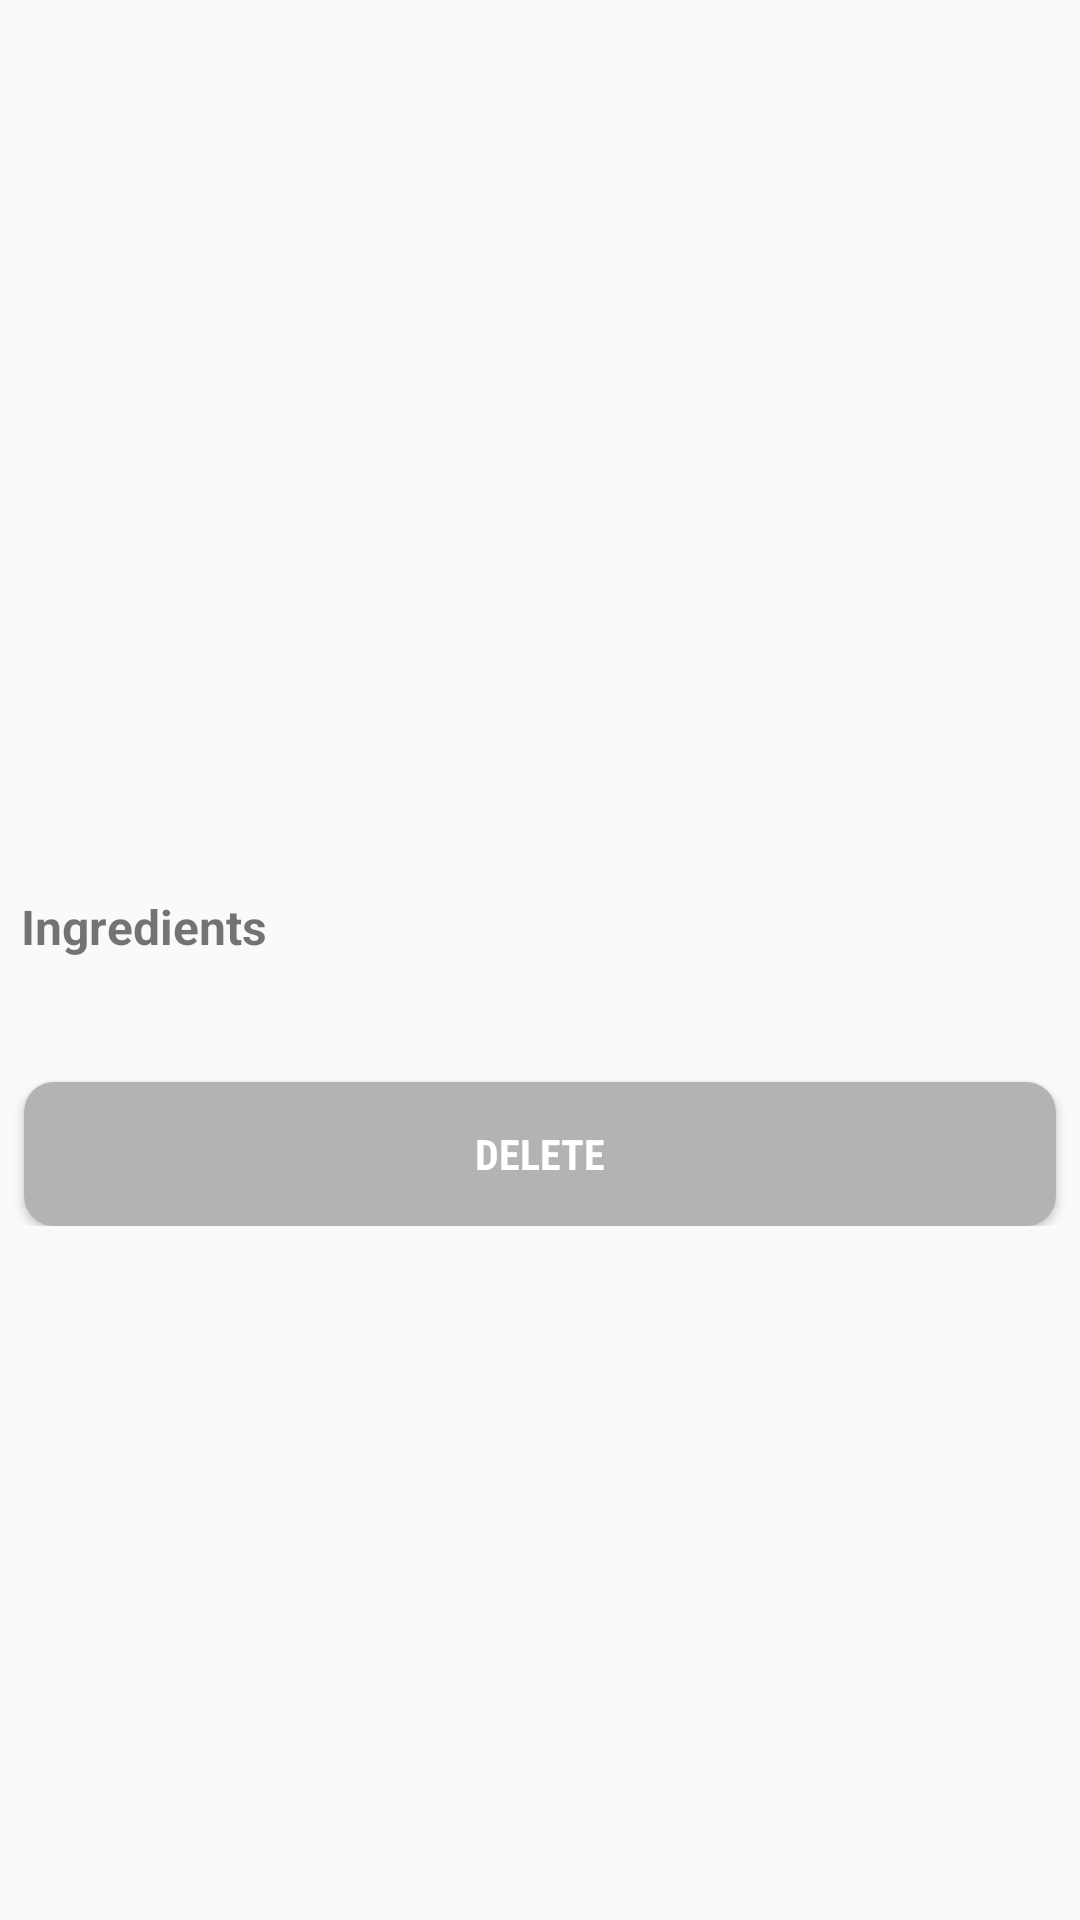

Android layout source for this screen:
<!-- AndroidManifest.xml: application theme AppTheme -->
<!-- res/layout/activity_recipe.xml -->
<?xml version="1.0" encoding="utf-8"?>
<ScrollView
    xmlns:android="http://schemas.android.com/apk/res/android"
    xmlns:tools="http://schemas.android.com/tools"
    android:layout_width="match_parent"
    android:layout_height="match_parent"
    android:id="@+id/scrollViewRecipeDetails"
    android:visibility="visible">

    <RelativeLayout
        android:layout_width="match_parent"
        android:layout_height="wrap_content">

        <androidx.appcompat.widget.AppCompatImageView
            android:layout_width="match_parent"
            android:layout_height="@dimen/recipe_card_image_height"
            android:id="@+id/imageView_recipe"
            android:scaleType="centerCrop"
            tools:src="@drawable/ic_launcher_background"/>

        <TextView
            android:layout_width="match_parent"
            android:layout_height="wrap_content"
            android:id="@+id/textView_recipe_title"
            android:layout_below="@id/imageView_recipe"
            android:textSize="@dimen/recipe_card_title_text_size"
            android:textColor="@color/black"
            android:padding="7dp"
            tools:text="Some Recipe Text" />

        <LinearLayout
            android:layout_width="match_parent"
            android:layout_height="wrap_content"
            android:id="@+id/linearLayout_details_container"
            android:weightSum="100"
            android:orientation="horizontal"
            android:layout_below="@id/textView_recipe_title"
            android:padding="7dp">

            <TextView
                android:layout_width="0dp"
                android:layout_height="wrap_content"
                android:id="@+id/textView_ingredients_title"
                android:layout_weight="90"
                android:textSize="@dimen/recipe_card_publisher_text_size"
                android:textStyle="bold"
                android:text="Ingredients" />

            <TextView
                android:layout_width="wrap_content"
                android:layout_height="wrap_content"
                android:id="@+id/textView_recipe_score"
                android:layout_weight="10"
                android:gravity="center"
                android:textSize="@dimen/recipe_card_publisher_text_size"
                android:textStyle="bold"
                android:textColor="@color/red"
                tools:text="100" />

        </LinearLayout>

        <LinearLayout
            android:layout_width="match_parent"
            android:layout_height="wrap_content"
            android:id="@+id/linearLayout_ingredients_container"
            android:orientation="vertical"
            android:layout_below="@id/linearLayout_details_container"
            android:padding="7dp">

        </LinearLayout>

        <Button
            android:id="@+id/buttonDelete"
            style="@style/AppTheme.RoundedCornerMaterialButton"
            android:layout_width="match_parent"
            android:layout_height="wrap_content"
            android:layout_marginStart="8dp"
            android:layout_marginTop="20dp"
            android:layout_marginEnd="8dp"
            android:layout_below="@id/linearLayout_ingredients_container"
            android:fontFamily="sans-serif-condensed"
            android:text="@string/delete"
            android:textStyle="bold" />

    </RelativeLayout>

</ScrollView>
<!-- resources referenced by this layout -->
<resources>
  <color name="black">#000</color>
  <color name="red">#E22B2B</color>
  <dimen name="recipe_card_image_height">250dp</dimen>
  <dimen name="recipe_card_publisher_text_size">16sp</dimen>
  <dimen name="recipe_card_title_text_size">20sp</dimen>
  <string name="delete">Delete</string>
  <style name="AppTheme.RoundedCornerMaterialButton" parent="Widget.AppCompat.Button.Colored">
          <item name="android:background">@drawable/shape_rounded</item>
      </style>
  <style name="AppTheme" parent="Theme.AppCompat.Light.NoActionBar">
          
          <item name="colorPrimary">@color/colorPrimary</item>
          <item name="colorPrimaryDark">@color/colorPrimaryDark</item>
          <item name="colorAccent">@color/colorAccent</item>
      </style>
  <!-- drawable shape_rounded (drawable) -->
  <?xml version="1.0" encoding="utf-8"?>
  <shape
      xmlns:android="http://schemas.android.com/apk/res/android"
      android:shape="rectangle"   >
  
      <solid android:color="@color/colorPrimaryDark" />
      <corners android:radius="10dp" />
  
  </shape>
  <color name="colorPrimary">#FFF</color>
  <color name="colorPrimaryDark">#B3B3B3</color>
  <color name="colorAccent">#FF4081</color>
</resources>
